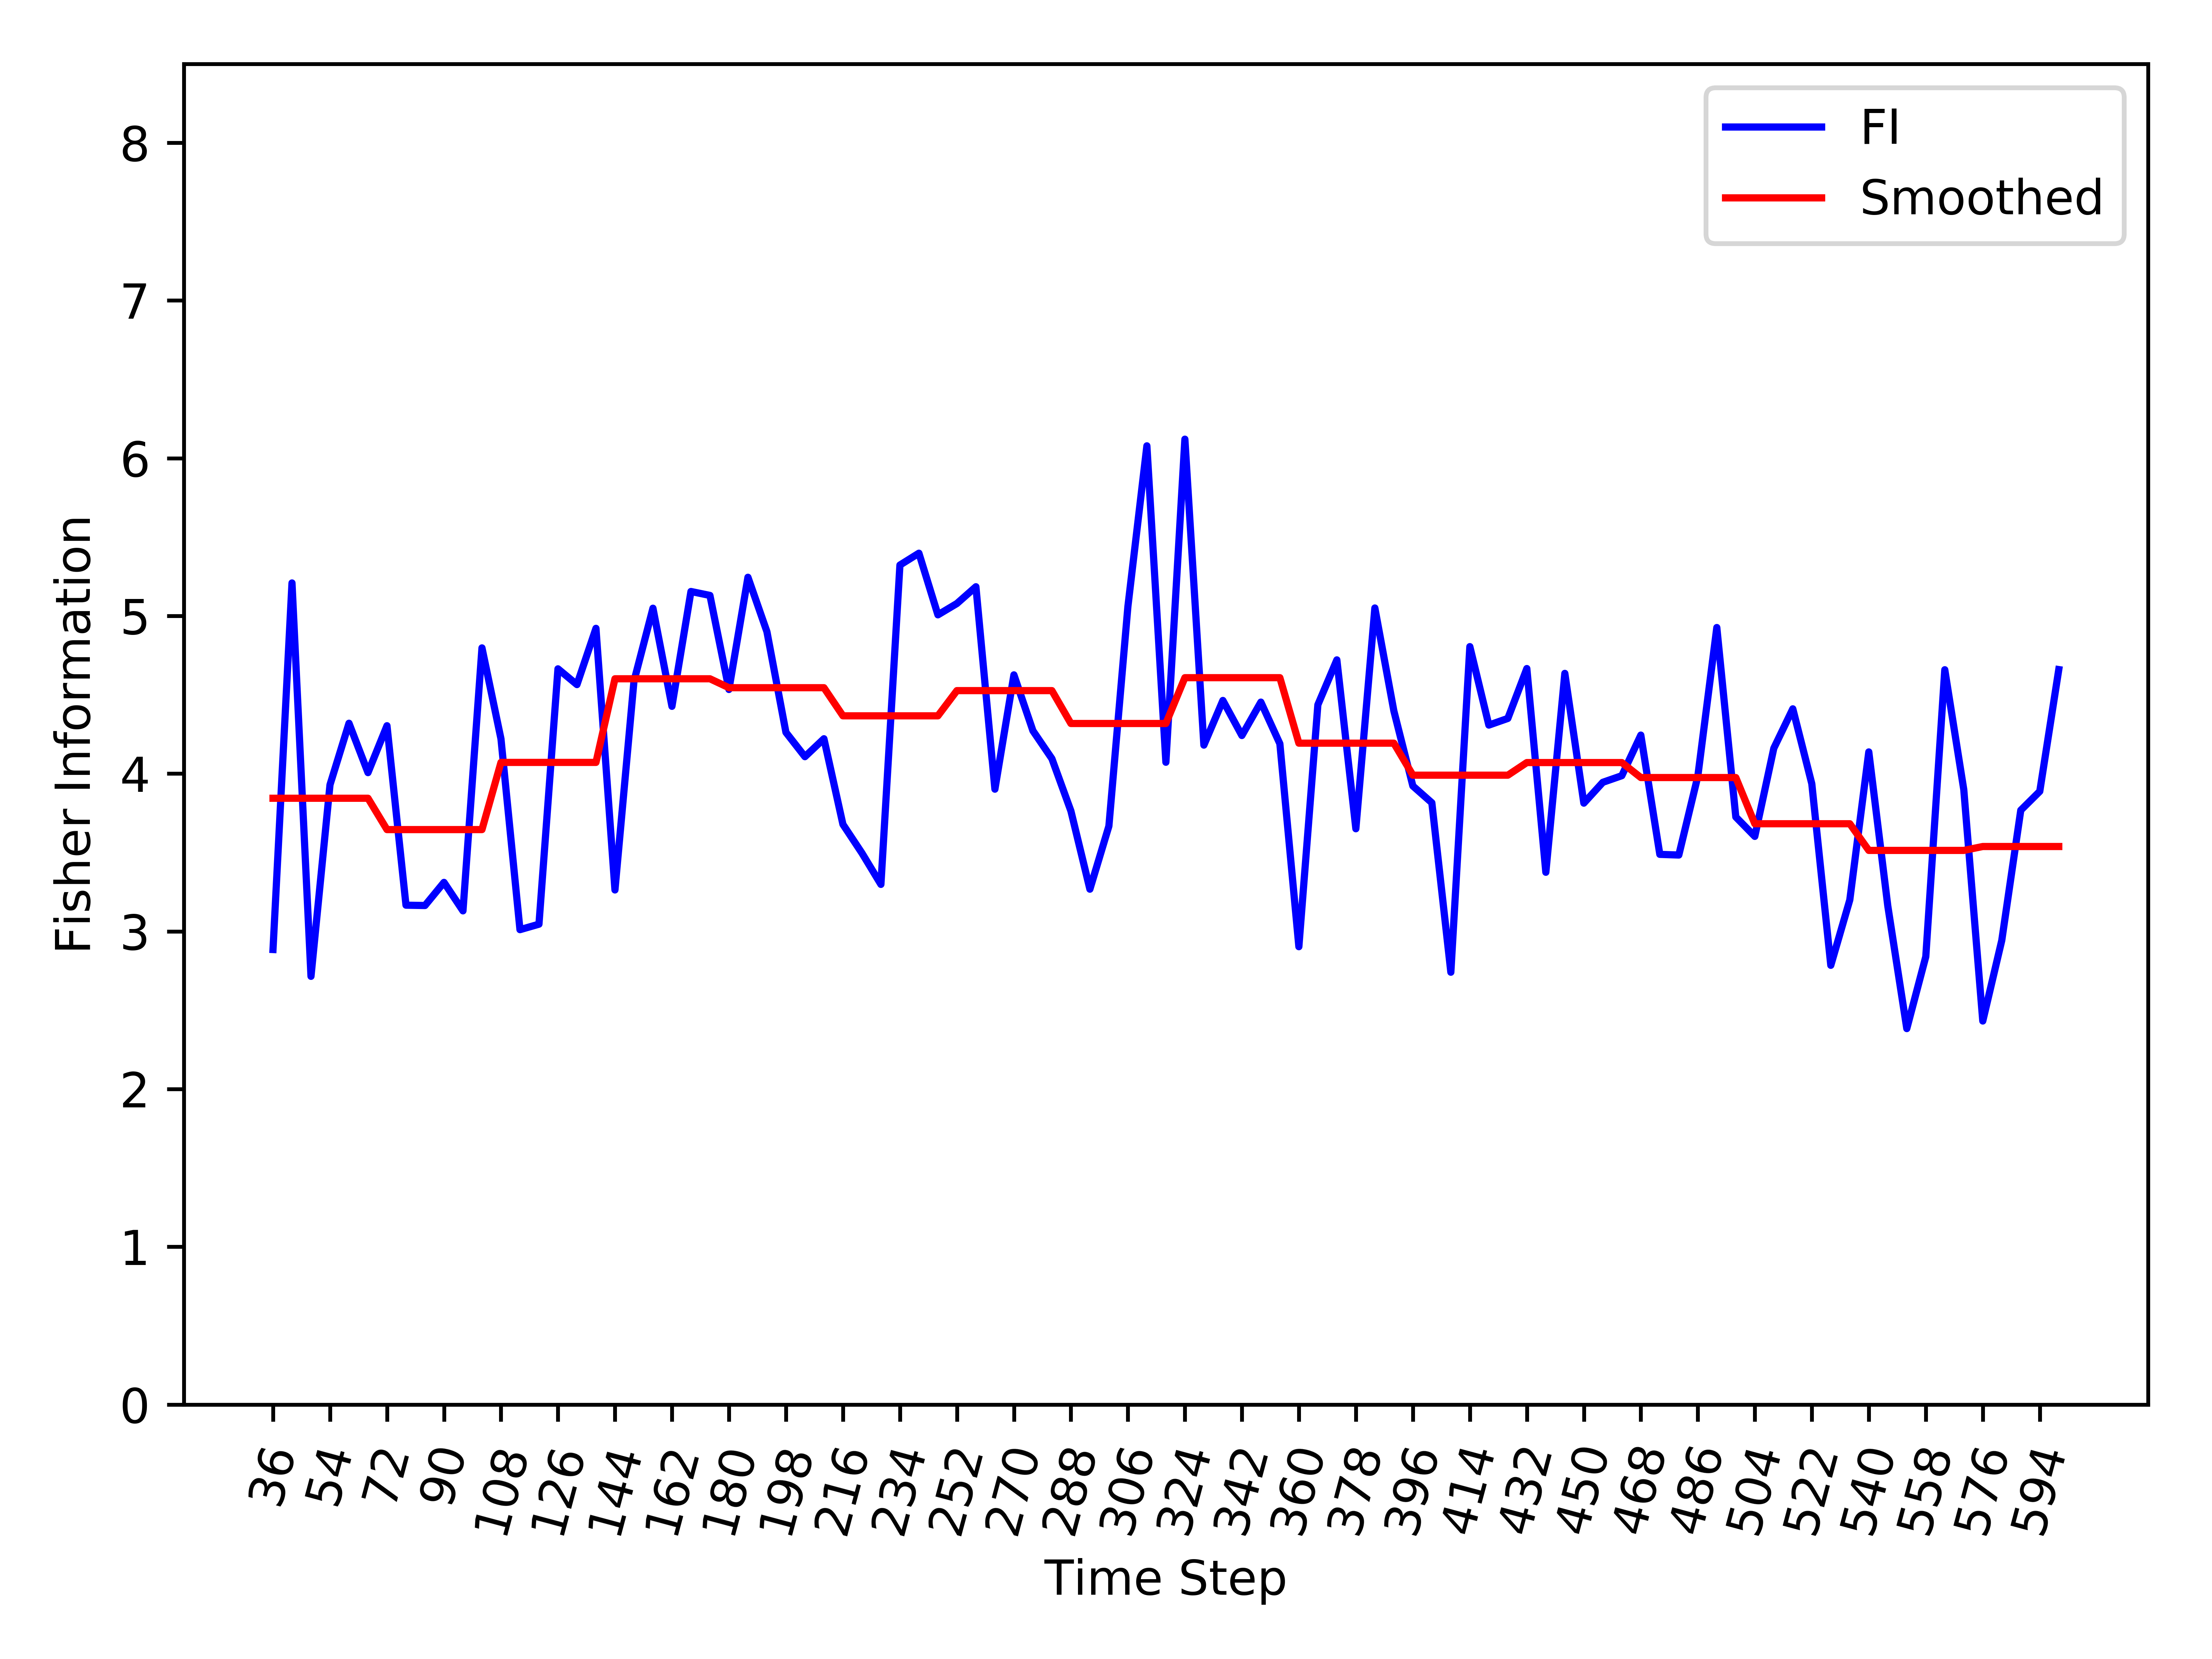

The file beside this chart, header and first rows:
, Time_Step, FI, Smooth_FI
0, 36, 2.885, 3.844
1, 42, 5.209, 3.844
2, 48, 2.715, 3.844
3, 54, 3.929, 3.844
4, 60, 4.32, 3.844
5, 66, 4.007, 3.844
6, 72, 4.304, 3.645
7, 78, 3.166, 3.645
8, 84, 3.164, 3.645
9, 90, 3.311, 3.645
10, 96, 3.13, 3.645
11, 102, 4.798, 3.645
12, 108, 4.221, 4.071
13, 114, 3.011, 4.071
14, 120, 3.046, 4.071
15, 126, 4.665, 4.071
16, 132, 4.565, 4.071
17, 138, 4.922, 4.071
18, 144, 3.263, 4.602
19, 150, 4.586, 4.602
20, 156, 5.049, 4.602
21, 162, 4.427, 4.602
22, 168, 5.155, 4.602
23, 174, 5.13, 4.602
24, 180, 4.534, 4.545
25, 186, 5.245, 4.545
26, 192, 4.9, 4.545
27, 198, 4.262, 4.545
28, 204, 4.108, 4.545
29, 210, 4.222, 4.545
30, 216, 3.679, 4.367
31, 222, 3.497, 4.367
32, 228, 3.298, 4.367
33, 234, 5.323, 4.367
34, 240, 5.398, 4.367
35, 246, 5.007, 4.367
36, 252, 5.079, 4.527
37, 258, 5.185, 4.527
38, 264, 3.902, 4.527
39, 270, 4.627, 4.527
40, 276, 4.272, 4.527
41, 282, 4.095, 4.527
42, 288, 3.764, 4.318
43, 294, 3.268, 4.318
44, 300, 3.668, 4.318
45, 306, 5.059, 4.318
46, 312, 6.079, 4.318
47, 318, 4.072, 4.318
48, 324, 6.121, 4.609
49, 330, 4.181, 4.609
50, 336, 4.464, 4.609
51, 342, 4.242, 4.609
52, 348, 4.454, 4.609
53, 354, 4.19, 4.609
54, 360, 2.903, 4.193
55, 366, 4.437, 4.193
56, 372, 4.722, 4.193
57, 378, 3.651, 4.193
58, 384, 5.051, 4.193
59, 390, 4.398, 4.193
... 35 more rows
